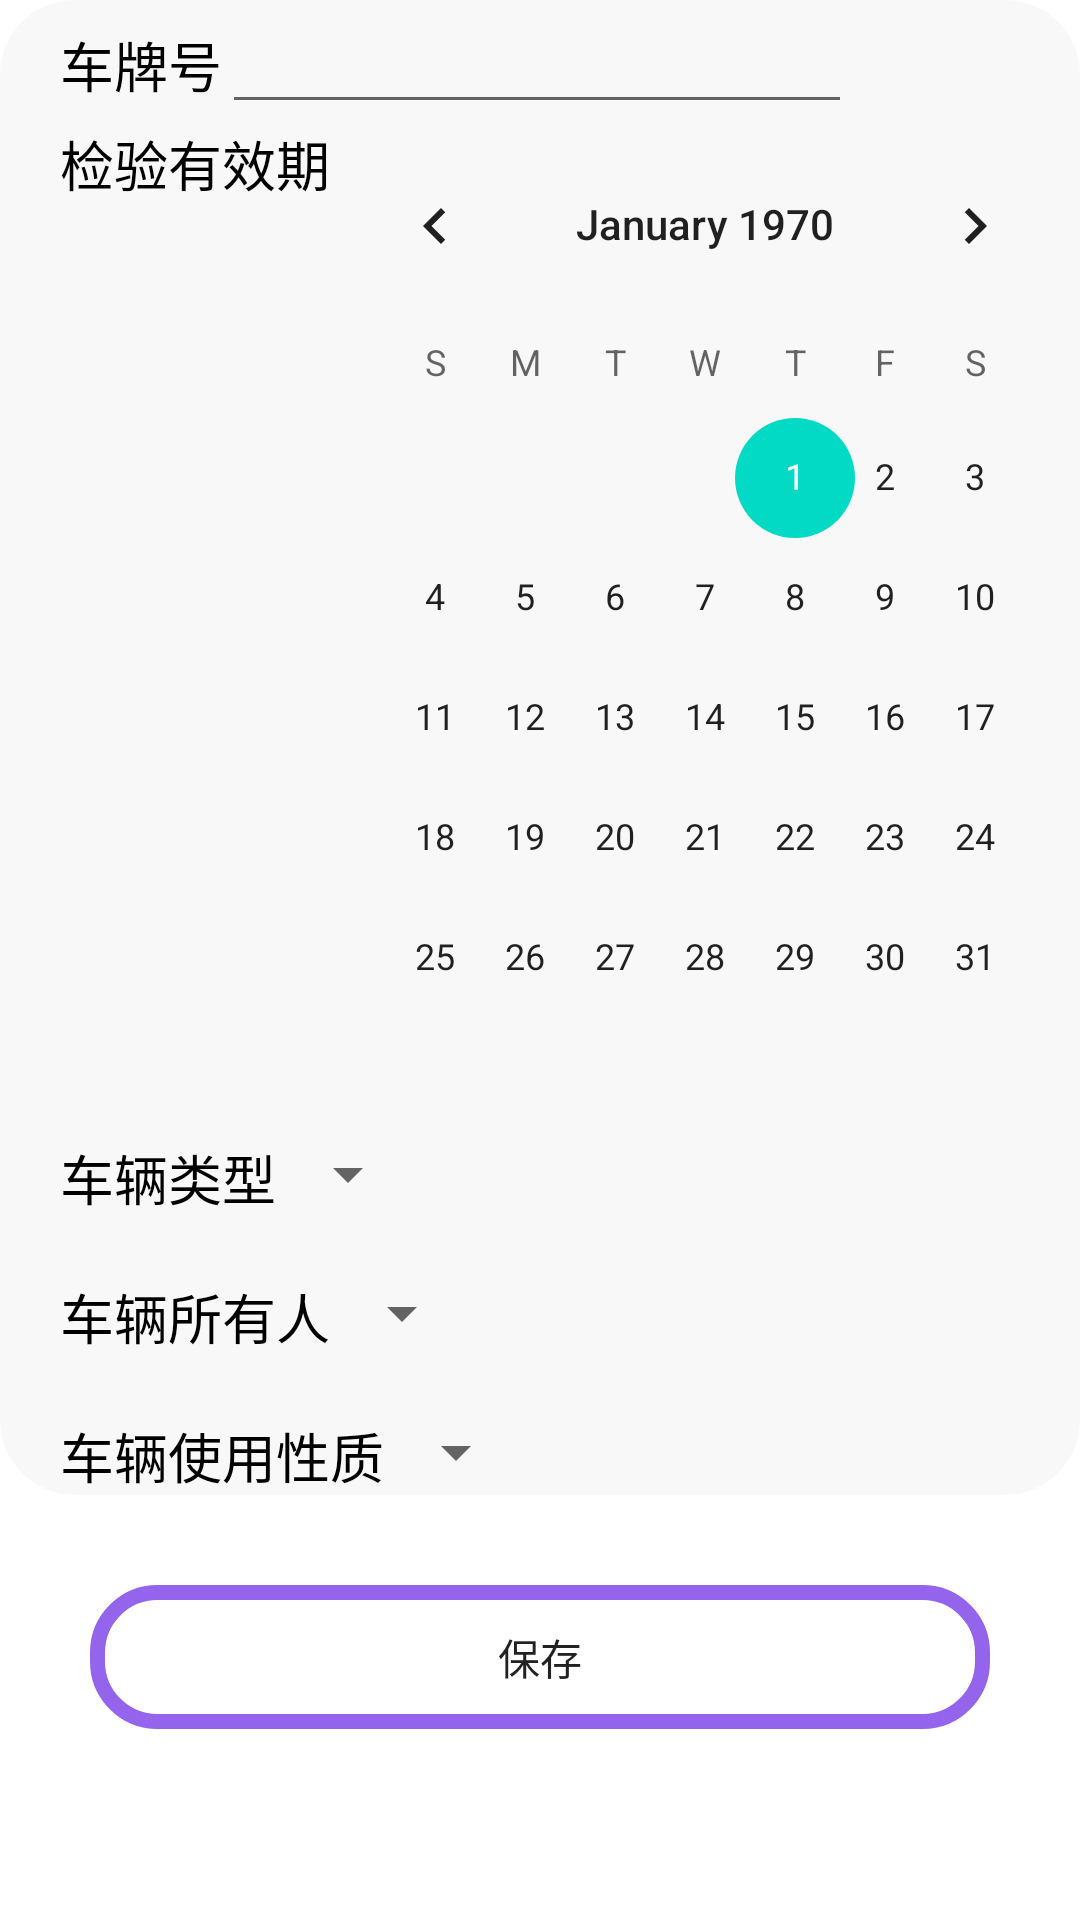

Here is an Android app screen rendered from its layout file. Give the layout XML and the strings, colors and styles it references.
<!-- AndroidManifest.xml: application theme Theme.EasyCar -->
<!-- res/layout/activity_set_car_info.xml -->
<?xml version="1.0" encoding="utf-8"?>
<LinearLayout xmlns:android="http://schemas.android.com/apk/res/android"
    xmlns:app="http://schemas.android.com/apk/res-auto"
    xmlns:tools="http://schemas.android.com/tools"
    android:layout_width="match_parent"
    android:layout_height="match_parent"
    android:orientation="vertical"
    tools:context=".SetCarInfoActivity">

    <LinearLayout
        android:layout_width="match_parent"
        android:layout_height="wrap_content"
        android:background="@drawable/shape_grey"
        android:orientation="vertical">

        <LinearLayout
            android:layout_width="wrap_content"
            android:layout_height="wrap_content"
            android:layout_marginLeft="20dp"
            android:orientation="horizontal">

            <TextView
                android:layout_width="wrap_content"
                android:layout_height="wrap_content"
                android:layout_marginRight="@dimen/dp_10"
                android:text="车牌号"
                android:textColor="@color/black"
                android:textSize="18sp" />

            <EditText
                android:id="@+id/car_licence"
                android:layout_width="match_parent"
                android:layout_height="wrap_content"
                android:ems="10"
                android:inputType="textPersonName"/>
        </LinearLayout>


        <LinearLayout
            android:layout_width="wrap_content"
            android:layout_height="wrap_content"
            android:layout_marginLeft="20dp"
            android:orientation="horizontal">

            <TextView
                android:layout_width="wrap_content"
                android:layout_height="wrap_content"
                android:layout_marginRight="@dimen/dp_10"
                android:text="检验有效期"
                android:textColor="@color/black"
                android:textSize="18sp" />


            
            <CalendarView
                android:id="@+id/calendarView"
                android:layout_width="match_parent"
                android:layout_height="wrap_content" />


        </LinearLayout>


        <LinearLayout
            android:layout_width="wrap_content"
            android:layout_height="wrap_content"
            android:layout_marginLeft="20dp"
            android:orientation="horizontal">

            <TextView
                android:layout_width="wrap_content"
                android:layout_height="wrap_content"
                android:layout_marginRight="@dimen/dp_10"
                android:text="车辆类型"
                android:textColor="@color/black"
                android:textSize="18sp" />

            <Spinner
                android:id="@+id/spinner_car_type"
                android:layout_width="match_parent"
                android:layout_height="wrap_content"
                android:layout_weight="1" />

        </LinearLayout>


        <LinearLayout
            android:layout_width="wrap_content"
            android:layout_height="wrap_content"
            android:layout_margin="20dp"
            android:orientation="horizontal">

            <TextView
                android:layout_width="wrap_content"
                android:layout_height="wrap_content"
                android:layout_marginRight="@dimen/dp_10"
                android:text="车辆所有人"
                android:textColor="@color/black"
                android:textSize="18sp" />

            <Spinner
                android:id="@+id/spinner_car_owner"
                android:layout_width="match_parent"
                android:layout_height="wrap_content"
                android:layout_weight="1" />

        </LinearLayout>

        <LinearLayout
            android:layout_width="wrap_content"
            android:layout_height="wrap_content"
            android:layout_marginLeft="20dp"
            android:orientation="horizontal">

            <TextView
                android:layout_width="wrap_content"
                android:layout_height="wrap_content"
                android:layout_marginRight="@dimen/dp_10"
                android:text="车辆使用性质"
                android:textColor="@color/black"
                android:textSize="18sp" />

            <Spinner
                android:id="@+id/spinner_car_use_type"
                android:layout_width="match_parent"
                android:layout_height="wrap_content"
                android:layout_weight="1" />

        </LinearLayout>
    </LinearLayout>

    <androidx.appcompat.widget.AppCompatButton
        android:layout_width="match_parent"
        android:layout_height="wrap_content"
        android:layout_margin="30dp"
        android:background="@drawable/shape"
        android:onClick="confirm"
        android:text="保存" />



</LinearLayout>
<!-- resources referenced by this layout -->
<resources>
  <color name="black">#FF000000</color>
  <!-- drawable shape (drawable) -->
  <?xml version="1.0" encoding="utf-8"?>
  <shape xmlns:android="http://schemas.android.com/apk/res/android"
      android:shape="rectangle">
  
      <corners android:radius="20dp" />
  
      <stroke
          android:width="5dp"
          android:color="#9564EC" />
  
  </shape>
  <!-- drawable shape_grey (drawable) -->
  <?xml version="1.0" encoding="utf-8"?>
  <shape xmlns:android="http://schemas.android.com/apk/res/android"
      android:shape="rectangle">
  
      <corners android:radius="25dp" />
  
      <solid android:color="#E2F8F7F7"/>
  
  </shape>
  <style name="Theme.EasyCar" parent="Theme.MaterialComponents.DayNight.DarkActionBar">
          
          <item name="colorPrimary">@color/purple_500</item>
          <item name="colorPrimaryVariant">@color/purple_700</item>
          <item name="colorOnPrimary">@color/white</item>
          
          <item name="colorSecondary">@color/teal_200</item>
          <item name="colorSecondaryVariant">@color/teal_700</item>
          <item name="colorOnSecondary">@color/black</item>
          
          <item name="android:statusBarColor" tools:targetApi="l">?attr/colorPrimaryVariant</item>
          
      </style>
  <color name="purple_500">#FF6200EE</color>
  <color name="purple_700">#FF3700B3</color>
  <color name="white">#FFFFFFFF</color>
  <color name="teal_200">#FF03DAC5</color>
  <color name="teal_700">#FF018786</color>
</resources>
